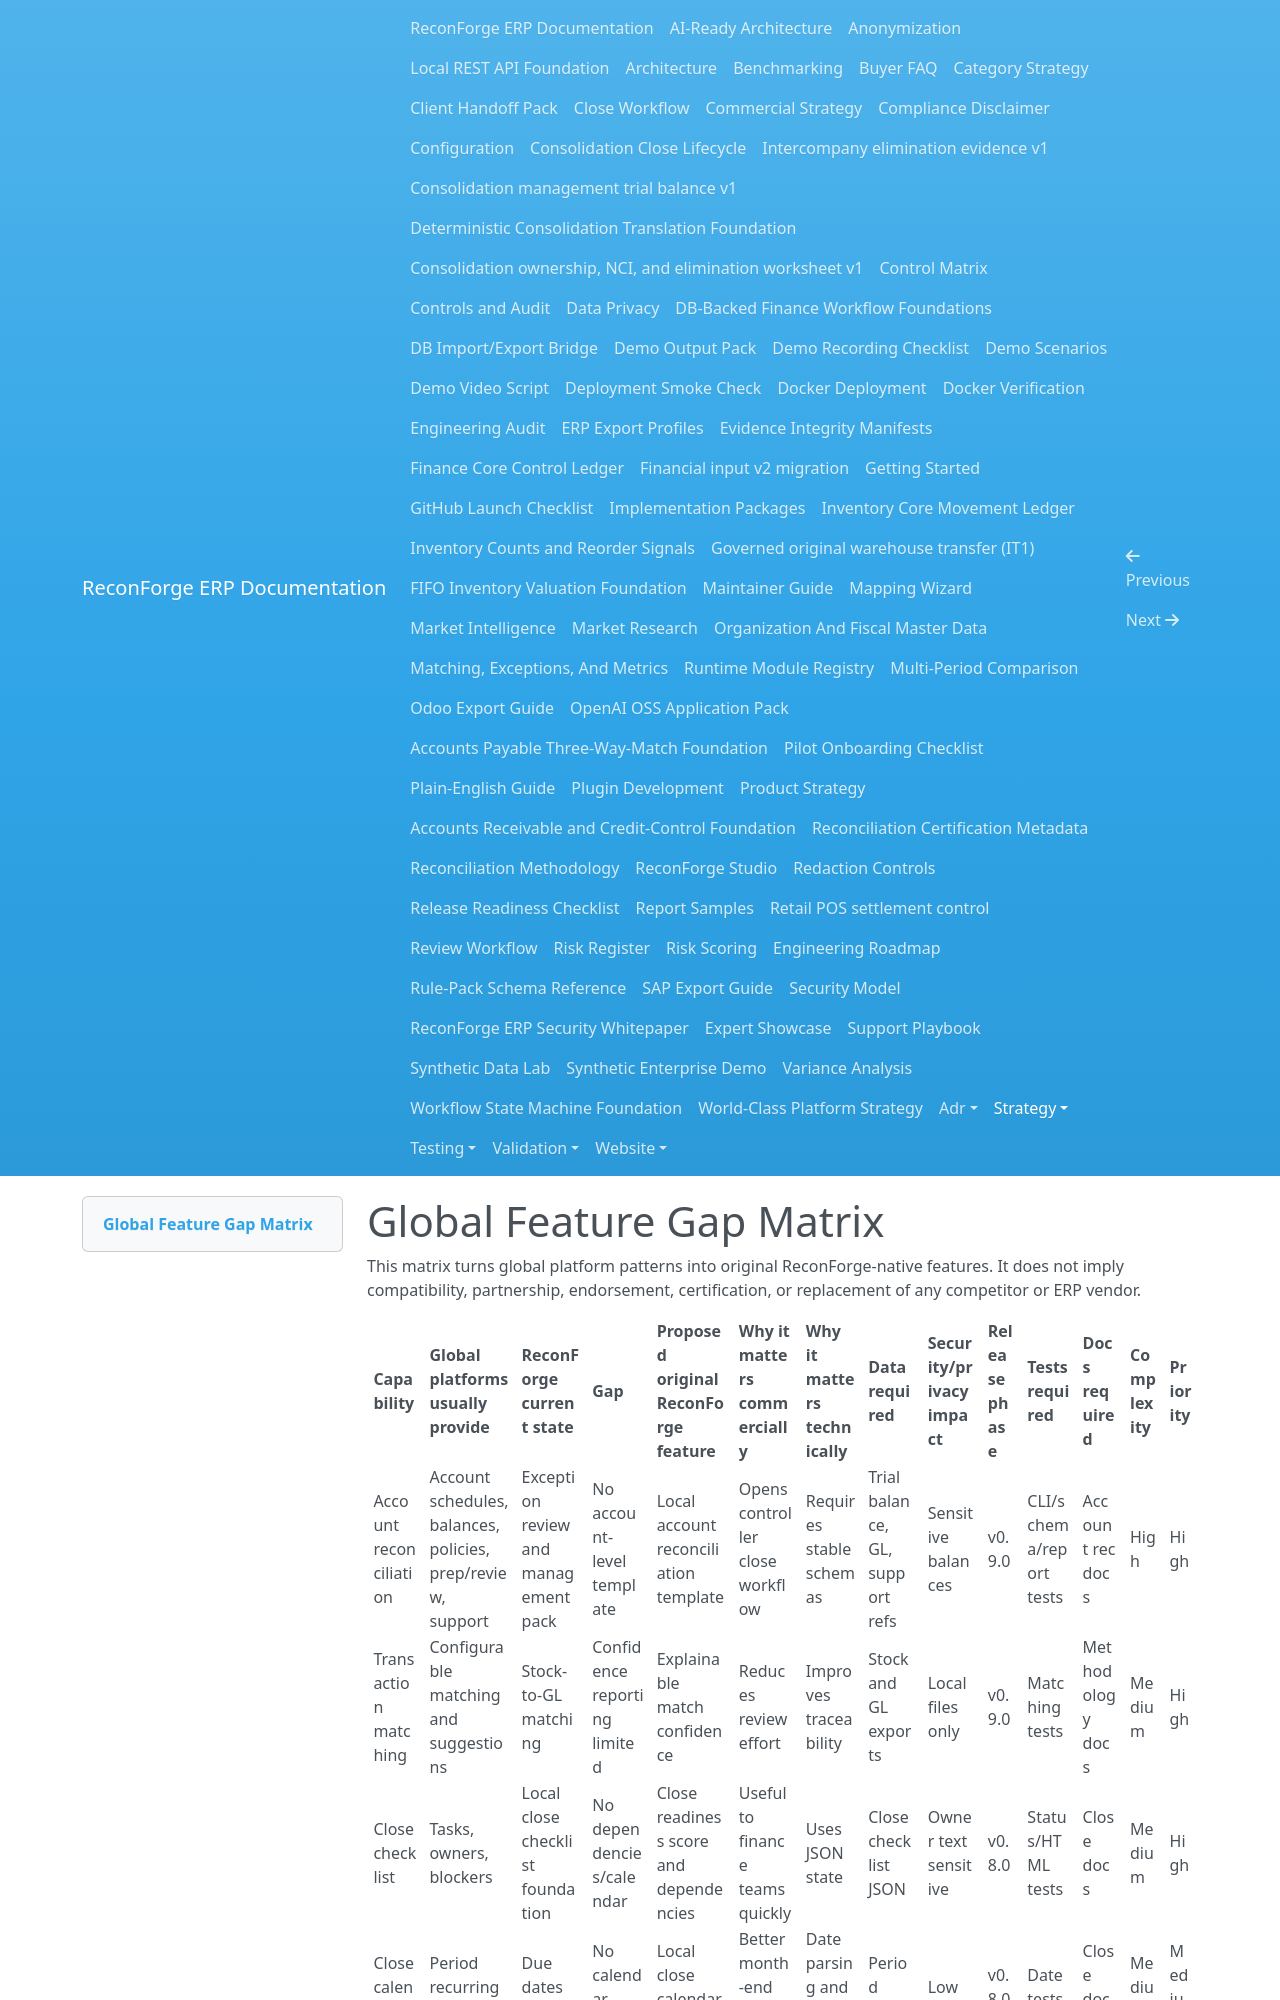

repository: amrzainmubarak/reconforge-erp · page: strategy/global-feature-gap-matrix/index.html · generator: mkdocs

# Global Feature Gap Matrix

This matrix turns global platform patterns into original ReconForge-native features. It does not imply compatibility, partnership, endorsement, certification, or replacement of any competitor or ERP vendor.
